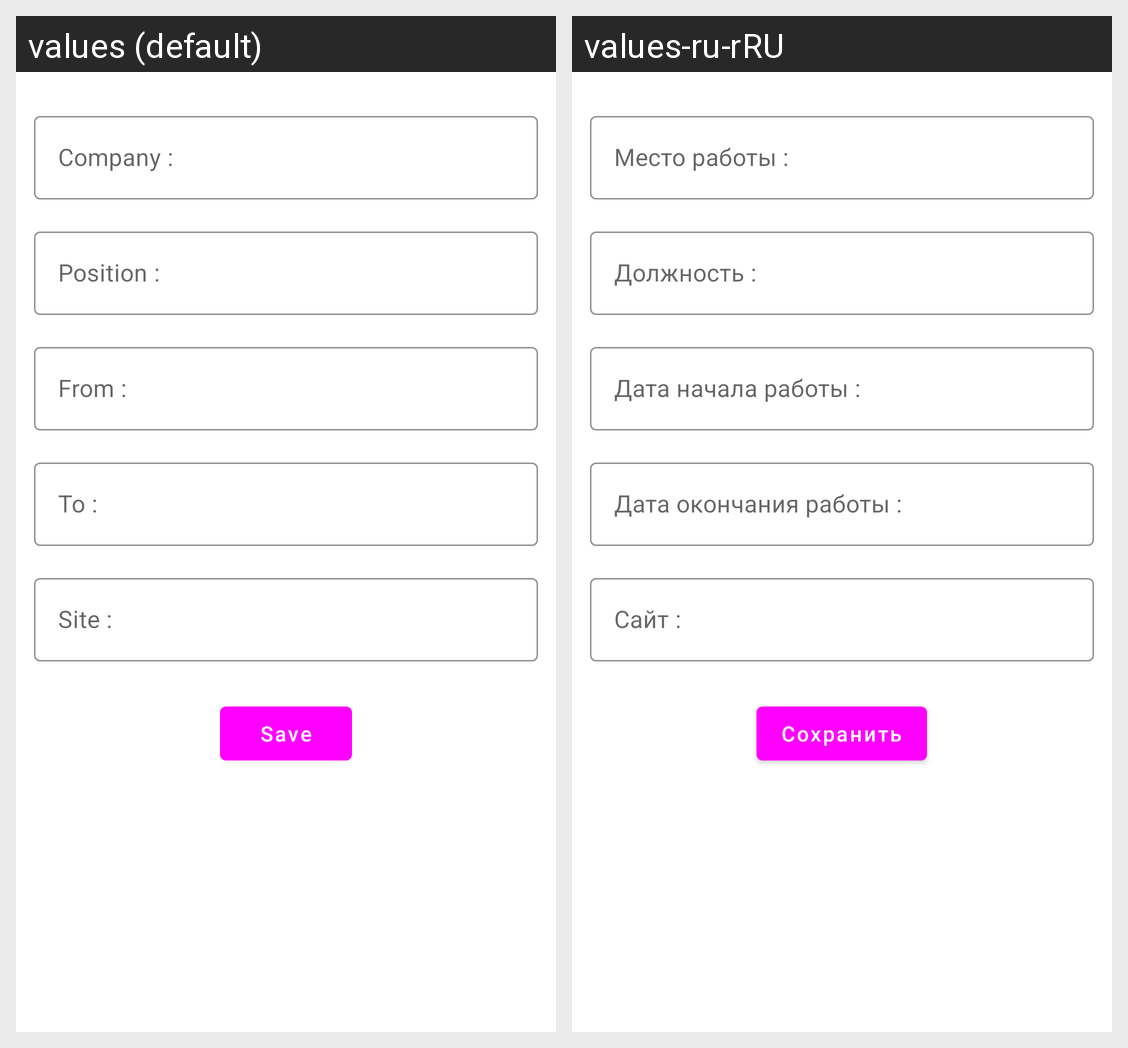

Locale-by-locale string values for the Android screen shown in this grid:
Android screen res/layout/fragment_new_job.xml rendered under 2 locales, left to right: values (default), values-ru-rRU. Device: Nexus 5 (rendered at 1080×1920; each locale shown at half size, 540×960, under a caption strip naming it); theme Theme.NeWorkApp.
Strings drawn on this screen, with the default value and each locale's value (text and hints the layout hard-codes, and strings that could not be matched under every locale, appear in the picture but are not listed):

text_job_name
  values: Company :
  values-ru-rRU: Место работы :

text_job_position
  values: Position :
  values-ru-rRU: Должность :

text_job_start
  values: From :
  values-ru-rRU: Дата начала работы :

text_job_finish
  values: To :
  values-ru-rRU: Дата окончания работы :

text_job_link
  values: Site :
  values-ru-rRU: Сайт :

save
  values: Save
  values-ru-rRU: Сохранить
